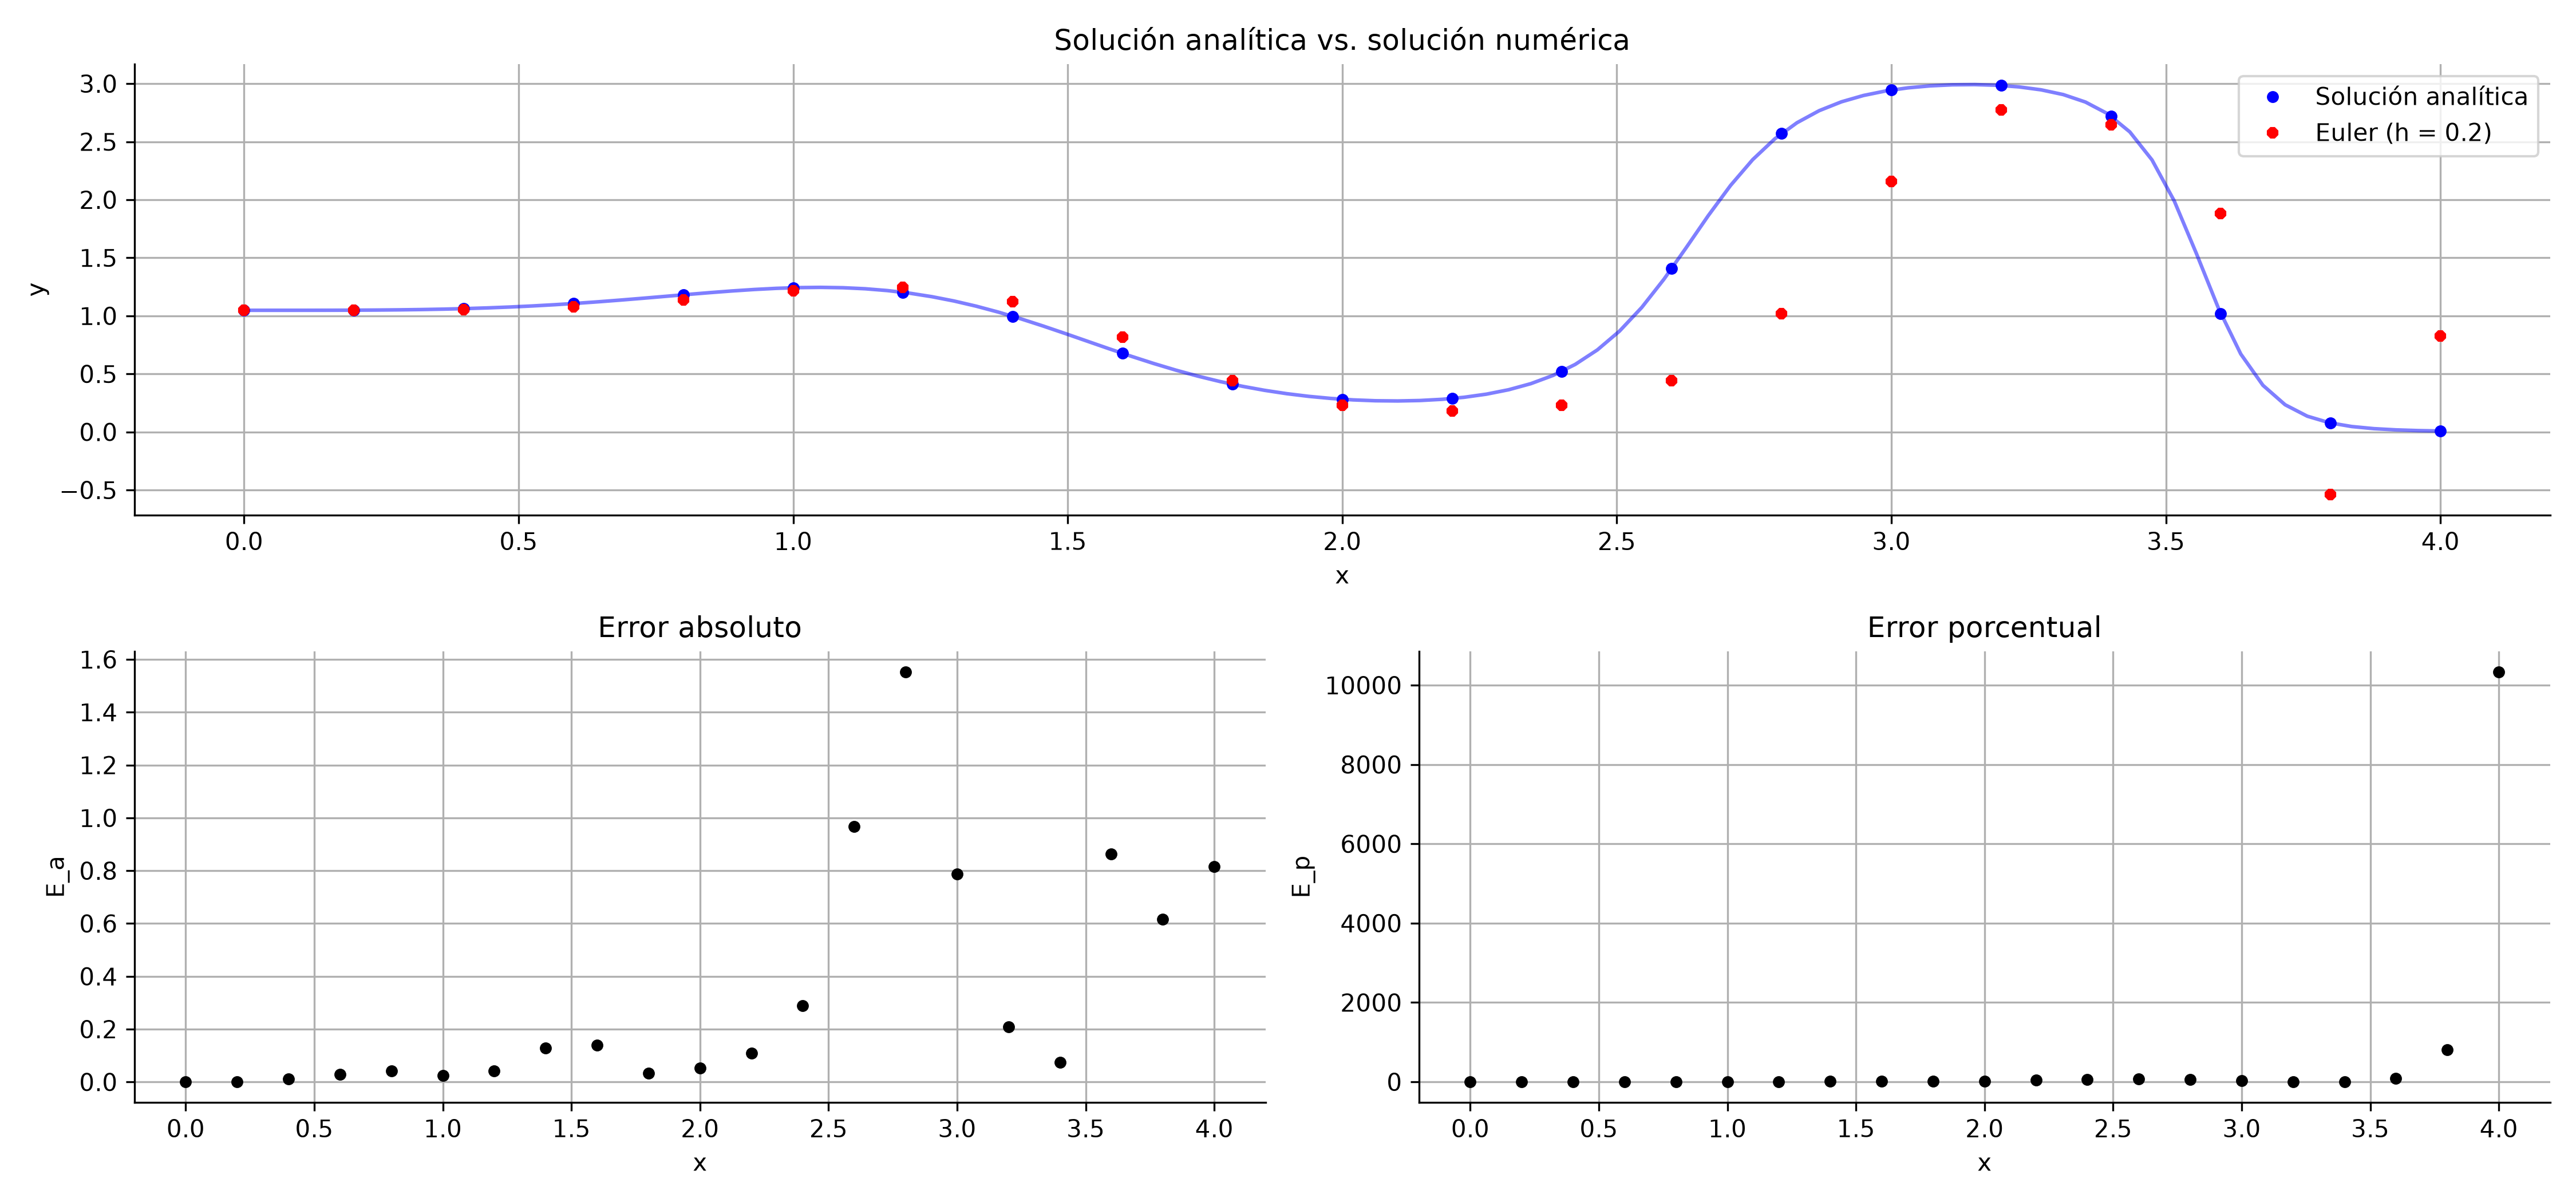

Source data for this figure (header and first rows):
i, x, y_numerica, y_real, E_a, E_p
0, 0.0, 1.047, 1.048, 0.0005, 0.0477
1, 0.2, 1.047, 1.049, 0.0015, 0.143
2, 0.4, 1.051, 1.062, 0.0107, 1.008
3, 0.6, 1.077, 1.106, 0.0289, 2.613
4, 0.8, 1.139, 1.181, 0.0422, 3.574
5, 1.0, 1.217, 1.242, 0.0247, 1.989
6, 1.2, 1.244, 1.202, 0.0413, 3.435
7, 1.4, 1.123, 0.9955, 0.1275, 12.81
8, 1.6, 0.815, 0.6765, 0.1385, 20.47
9, 1.8, 0.4438, 0.4105, 0.0333, 8.112
10, 2.0, 0.2288, 0.2813, 0.0525, 18.66
11, 2.2, 0.1781, 0.2878, 0.1097, 38.12
12, 2.4, 0.2315, 0.5212, 0.2897, 55.58
13, 2.6, 0.4413, 1.408, 0.9664, 68.65
14, 2.8, 1.018, 2.571, 1.553, 60.4
15, 3.0, 2.158, 2.945, 0.7864, 26.71
16, 3.2, 2.776, 2.984, 0.2082, 6.977
17, 3.4, 2.648, 2.721, 0.0735, 2.701
18, 3.6, 1.881, 1.019, 0.8626, 84.67
19, 3.8, -0.5395, 0.0766, 0.6161, 804.3
20, 4.0, 0.8244, 0.0079, 0.8165, 10335
